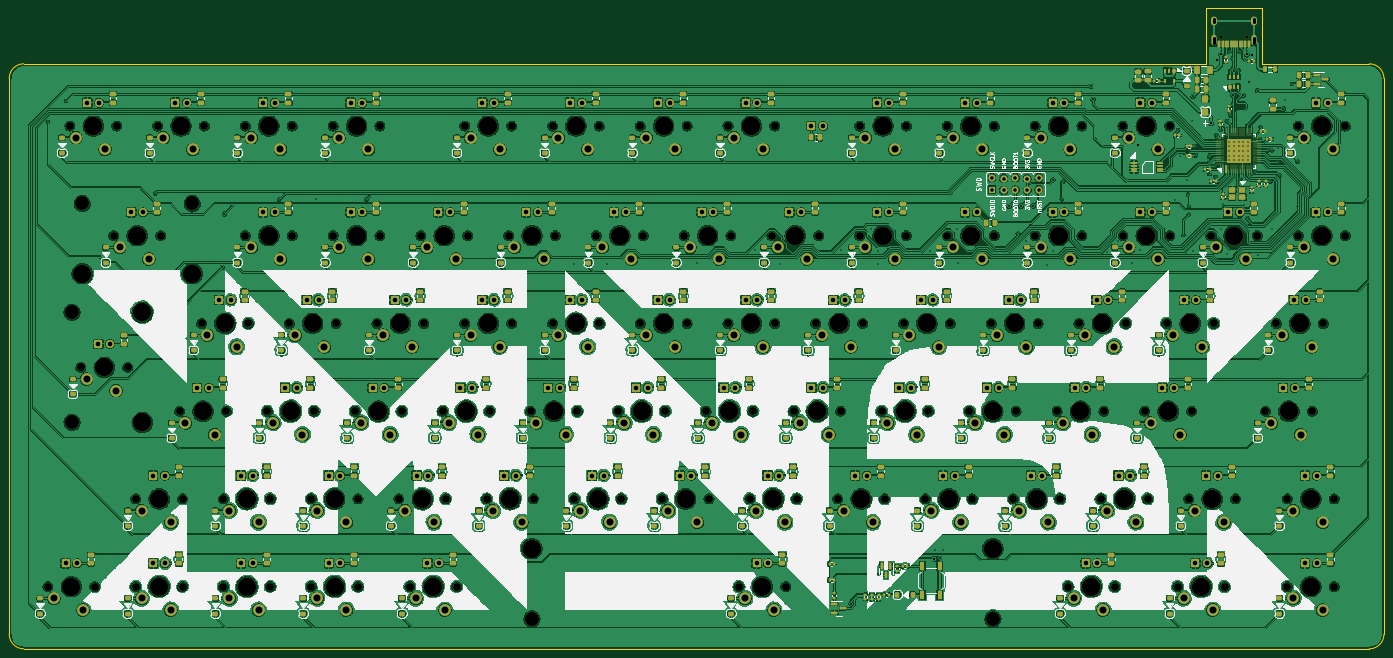
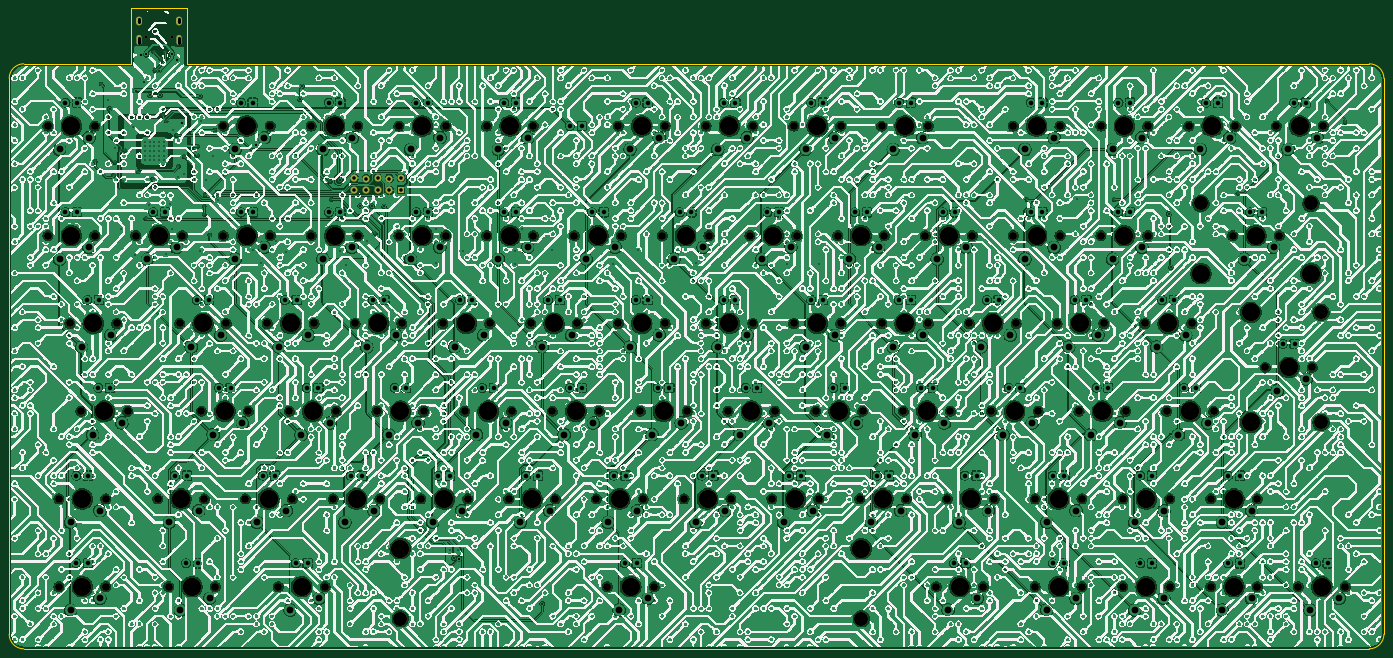
Circuit board: 11 layer files. Board 298.4 x 139.0 mm.
- bottom_copper: BareDevRev2-B_Cu.gbr (1521345 bytes)
- bottom_mask: BareDevRev2-B_Mask.gbr (16879 bytes)
- paste: BareDevRev2-B_Paste.gbr (496 bytes)
- bottom_silk: BareDevRev2-B_Silkscreen.gbr (2936269 bytes)
- outline: BareDevRev2-Edge_Cuts.gbr (1234 bytes)
- top_copper: BareDevRev2-F_Cu.gbr (2508078 bytes)
- top_mask: BareDevRev2-F_Mask.gbr (39732 bytes)
- paste: BareDevRev2-F_Paste.gbr (17442 bytes)
- top_silk: BareDevRev2-F_Silkscreen.gbr (340663 bytes)
- drill: BareDevRev2-NPTH.drl (4749 bytes)
- drill: BareDevRev2-PTH.drl (8520 bytes)

=== bottom_copper: BareDevRev2-B_Cu.gbr (1521345 bytes, source omitted) ===
=== bottom_mask: BareDevRev2-B_Mask.gbr (16879 bytes, source omitted) ===
=== paste: BareDevRev2-B_Paste.gbr ===
G04 #@! TF.GenerationSoftware,KiCad,Pcbnew,(6.0.2)*
G04 #@! TF.CreationDate,2022-03-04T19:39:09-03:00*
G04 #@! TF.ProjectId,BareDevRev2,42617265-4465-4765-9265-76322e6b6963,V1.1.0*
G04 #@! TF.SameCoordinates,Original*
G04 #@! TF.FileFunction,Paste,Bot*
G04 #@! TF.FilePolarity,Positive*
%FSLAX46Y46*%
G04 Gerber Fmt 4.6, Leading zero omitted, Abs format (unit mm)*
G04 Created by KiCad (PCBNEW (6.0.2)) date 2022-03-04 19:39:09*
%MOMM*%
%LPD*%
G01*
G04 APERTURE LIST*
G04 APERTURE END LIST*
M02*

=== bottom_silk: BareDevRev2-B_Silkscreen.gbr (2936269 bytes, source omitted) ===
=== outline: BareDevRev2-Edge_Cuts.gbr ===
G04 #@! TF.GenerationSoftware,KiCad,Pcbnew,(6.0.2)*
G04 #@! TF.CreationDate,2022-03-04T19:39:09-03:00*
G04 #@! TF.ProjectId,BareDevRev2,42617265-4465-4765-9265-76322e6b6963,V1.1.0*
G04 #@! TF.SameCoordinates,Original*
G04 #@! TF.FileFunction,Profile,NP*
%FSLAX46Y46*%
G04 Gerber Fmt 4.6, Leading zero omitted, Abs format (unit mm)*
G04 Created by KiCad (PCBNEW (6.0.2)) date 2022-03-04 19:39:09*
%MOMM*%
%LPD*%
G01*
G04 APERTURE LIST*
G04 #@! TA.AperFunction,Profile*
%ADD10C,0.200000*%
G04 #@! TD*
G04 APERTURE END LIST*
D10*
X28717262Y-36031250D02*
X285448512Y-36031250D01*
X285448512Y-23998000D02*
X285448512Y-36031250D01*
X323992262Y-159856250D02*
X323992262Y-39206250D01*
X285448512Y-23998000D02*
X297448512Y-23998000D01*
X28717262Y-36031250D02*
G75*
G03*
X25542262Y-39206250I0J-3175000D01*
G01*
X320817262Y-163031250D02*
G75*
G03*
X323992262Y-159856250I0J3175000D01*
G01*
X297448512Y-36031250D02*
X320817262Y-36031250D01*
X323992262Y-39206250D02*
G75*
G03*
X320817262Y-36031250I-3175000J0D01*
G01*
X28717262Y-163031250D02*
X320817262Y-163031250D01*
X297448512Y-23998000D02*
X297448512Y-36031250D01*
X25542262Y-159856250D02*
G75*
G03*
X28717262Y-163031250I3175000J0D01*
G01*
X25542262Y-39206250D02*
X25542262Y-159856250D01*
M02*

=== top_copper: BareDevRev2-F_Cu.gbr (2508078 bytes, source omitted) ===
=== top_mask: BareDevRev2-F_Mask.gbr (39732 bytes, source omitted) ===
=== paste: BareDevRev2-F_Paste.gbr (17442 bytes, source omitted) ===
=== top_silk: BareDevRev2-F_Silkscreen.gbr (340663 bytes, source omitted) ===
=== drill: BareDevRev2-NPTH.drl ===
M48
; DRILL file {KiCad (6.0.2)} date Fri Mar  4 19:39:14 2022
; FORMAT={-:-/ absolute / metric / decimal}
; #@! TF.CreationDate,2022-03-04T19:39:14-03:00
; #@! TF.GenerationSoftware,Kicad,Pcbnew,(6.0.2)
; #@! TF.FileFunction,NonPlated,1,2,NPTH
FMAT,2
METRIC
; #@! TA.AperFunction,NonPlated,NPTH,ComponentDrill
T1C0.650
; #@! TA.AperFunction,NonPlated,NPTH,ComponentDrill
T2C1.702
; #@! TA.AperFunction,NonPlated,NPTH,ComponentDrill
T3C3.048
; #@! TA.AperFunction,NonPlated,NPTH,ComponentDrill
T4C3.988
%
G90
G05
T1
X288.559Y-30.316
X294.339Y-30.316
T2
X33.956Y-149.537
X38.719Y-49.525
X41.1Y-101.912
X44.116Y-149.537
X48.244Y-73.337
X48.879Y-49.525
X51.26Y-101.912
X53.006Y-130.487
X53.006Y-149.537
X57.769Y-49.525
X58.404Y-73.337
X62.531Y-111.438
X63.166Y-130.487
X63.166Y-149.537
X67.294Y-92.388
X67.929Y-49.525
X72.056Y-130.487
X72.056Y-149.537
X72.691Y-111.438
X76.819Y-49.525
X76.819Y-73.337
X77.454Y-92.388
X81.581Y-111.438
X82.216Y-130.487
X82.216Y-149.537
X86.344Y-92.388
X86.979Y-49.525
X86.979Y-73.337
X91.106Y-130.487
X91.106Y-149.537
X91.741Y-111.438
X95.869Y-49.525
X95.869Y-73.337
X96.504Y-92.388
X100.631Y-111.438
X101.266Y-130.487
X101.266Y-149.537
X105.394Y-92.388
X106.029Y-49.525
X106.029Y-73.337
X110.156Y-130.487
X110.791Y-111.438
X112.537Y-149.537
X114.919Y-73.337
X115.554Y-92.388
X119.681Y-111.438
X120.316Y-130.487
X122.697Y-149.537
X124.444Y-49.525
X124.444Y-92.388
X125.079Y-73.337
X129.206Y-130.487
X129.841Y-111.438
X133.969Y-73.337
X134.604Y-49.525
X134.604Y-92.388
X138.731Y-111.438
X139.366Y-130.487
X143.494Y-49.525
X143.494Y-92.388
X144.129Y-73.337
X148.256Y-130.487
X148.891Y-111.438
X153.019Y-73.337
X153.654Y-49.525
X153.654Y-92.388
X157.781Y-111.438
X158.416Y-130.487
X162.544Y-49.525
X162.544Y-92.388
X163.179Y-73.337
X167.306Y-130.487
X167.941Y-111.438
X172.069Y-73.337
X172.704Y-49.525
X172.704Y-92.388
X176.831Y-111.438
X177.466Y-130.487
X181.594Y-49.525
X181.594Y-92.388
X182.229Y-73.337
X183.975Y-149.537
X186.356Y-130.487
X186.991Y-111.438
X191.119Y-73.337
X191.754Y-49.525
X191.754Y-92.388
X194.135Y-149.537
X195.881Y-111.438
X196.516Y-130.487
X200.644Y-92.388
X201.279Y-73.337
X205.406Y-130.487
X206.041Y-111.438
X210.169Y-49.525
X210.169Y-73.337
X210.804Y-92.388
X214.931Y-111.438
X215.566Y-130.487
X219.694Y-92.388
X220.329Y-49.525
X220.329Y-73.337
X224.456Y-130.487
X225.091Y-111.438
X229.219Y-49.525
X229.219Y-73.337
X229.854Y-92.388
X233.981Y-111.438
X234.616Y-130.487
X238.744Y-92.388
X239.379Y-49.525
X239.379Y-73.337
X243.506Y-130.487
X244.141Y-111.438
X248.269Y-73.337
X248.274Y-49.525
X248.904Y-92.388
X253.031Y-111.438
X253.666Y-130.487
X255.412Y-149.537
X257.794Y-92.388
X258.429Y-73.337
X258.434Y-49.525
X262.556Y-130.487
X263.191Y-111.438
X265.572Y-149.537
X267.319Y-49.525
X267.319Y-73.337
X267.954Y-92.388
X272.081Y-111.438
X272.716Y-130.487
X276.844Y-92.388
X277.479Y-49.525
X277.479Y-73.337
X279.225Y-149.537
X281.606Y-130.487
X282.241Y-111.438
X286.369Y-73.337
X287.004Y-92.388
X289.385Y-149.537
X291.766Y-130.487
X296.529Y-73.337
X298.275Y-111.438
X300.656Y-92.388
X303.037Y-130.487
X303.037Y-149.537
X305.419Y-49.525
X305.419Y-73.337
X308.435Y-111.438
X310.816Y-92.388
X313.197Y-130.487
X313.197Y-149.537
X315.579Y-49.525
X315.579Y-73.337
T3
X39.195Y-89.974
X39.195Y-113.85
X41.386Y-66.352
X65.262Y-66.352
X139.017Y-156.522
X239.093Y-156.522
T4
X39.036Y-149.537
X41.386Y-81.593
X43.799Y-49.525
X46.18Y-101.912
X53.324Y-73.337
X54.435Y-89.974
X54.435Y-113.85
X58.086Y-130.487
X58.086Y-149.537
X62.849Y-49.525
X65.262Y-81.593
X67.611Y-111.438
X72.374Y-92.388
X77.136Y-130.487
X77.136Y-149.537
X81.899Y-49.525
X81.899Y-73.337
X86.661Y-111.438
X91.424Y-92.388
X96.186Y-130.487
X96.186Y-149.537
X100.949Y-49.525
X100.949Y-73.337
X105.711Y-111.438
X110.474Y-92.388
X115.236Y-130.487
X117.617Y-149.537
X119.999Y-73.337
X124.761Y-111.438
X129.524Y-49.525
X129.524Y-92.388
X134.286Y-130.487
X139.017Y-141.282
X139.049Y-73.337
X143.811Y-111.438
X148.574Y-49.525
X148.574Y-92.388
X153.336Y-130.487
X158.099Y-73.337
X162.861Y-111.438
X167.624Y-49.525
X167.624Y-92.388
X172.386Y-130.487
X177.149Y-73.337
X181.911Y-111.438
X186.674Y-49.525
X186.674Y-92.388
X189.055Y-149.537
X191.436Y-130.487
X196.199Y-73.337
X200.961Y-111.438
X205.724Y-92.388
X210.486Y-130.487
X215.249Y-49.525
X215.249Y-73.337
X220.011Y-111.438
X224.774Y-92.388
X229.536Y-130.487
X234.299Y-49.525
X234.299Y-73.337
X239.061Y-111.438
X239.093Y-141.282
X243.824Y-92.388
X248.586Y-130.487
X253.349Y-73.337
X253.354Y-49.525
X258.111Y-111.438
X260.492Y-149.537
X262.874Y-92.388
X267.636Y-130.487
X272.399Y-49.525
X272.399Y-73.337
X277.161Y-111.438
X281.924Y-92.388
X284.305Y-149.537
X286.686Y-130.487
X291.449Y-73.337
X303.355Y-111.438
X305.736Y-92.388
X308.117Y-130.487
X308.117Y-149.537
X310.499Y-49.525
X310.499Y-73.337
T0
M30

=== drill: BareDevRev2-PTH.drl (8520 bytes, source omitted) ===
